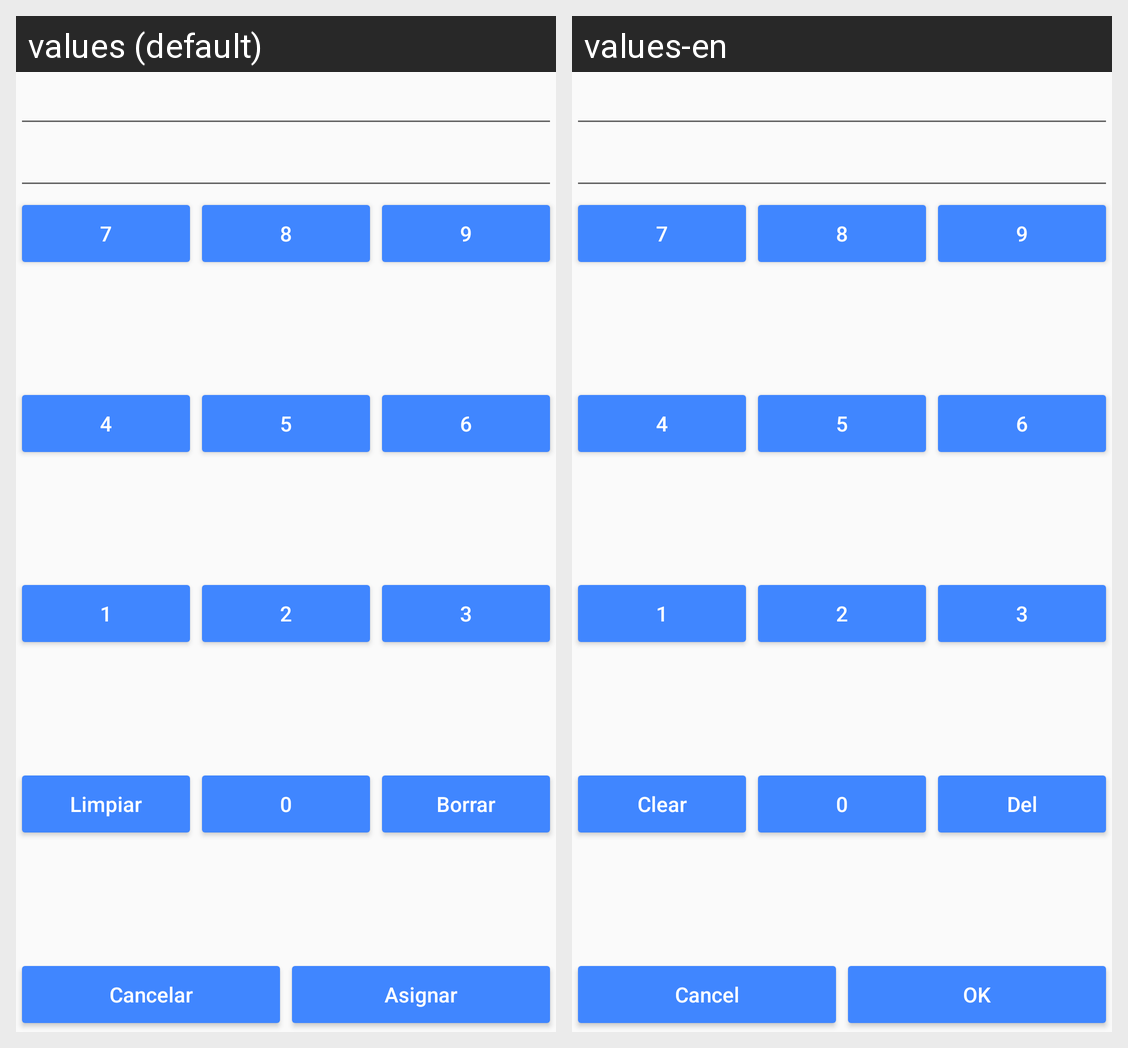

Translations of the strings shown on this Android screen, per locale in the grid:
Android screen res/layout/dialog_values.xml rendered under 2 locales, left to right: values (default), values-en. Device: Nexus 5 (rendered at 1080×1920; each locale shown at half size, 540×960, under a caption strip naming it); theme AppTheme.
Strings drawn on this screen, with the default value and each locale's value (text and hints the layout hard-codes, and strings that could not be matched under every locale, appear in the picture but are not listed):

dialog7
  values: 7
  values-en: 7  [not translated; the default value is used]

dialog8
  values: 8
  values-en: 8  [not translated; the default value is used]

dialog9
  values: 9
  values-en: 9  [not translated; the default value is used]

dialog4
  values: 4
  values-en: 4  [not translated; the default value is used]

dialog5
  values: 5
  values-en: 5  [not translated; the default value is used]

dialog6
  values: 6
  values-en: 6  [not translated; the default value is used]

dialog1
  values: 1
  values-en: 1  [not translated; the default value is used]

dialog2
  values: 2
  values-en: 2  [not translated; the default value is used]

dialog3
  values: 3
  values-en: 3  [not translated; the default value is used]

dialogClear
  values: Limpiar
  values-en: Clear

dialog0
  values: 0
  values-en: 0  [not translated; the default value is used]

dialogDel
  values: Borrar
  values-en: Del

dialogCancel
  values: Cancelar
  values-en: Cancel

dialogOk
  values: Asignar
  values-en: OK
